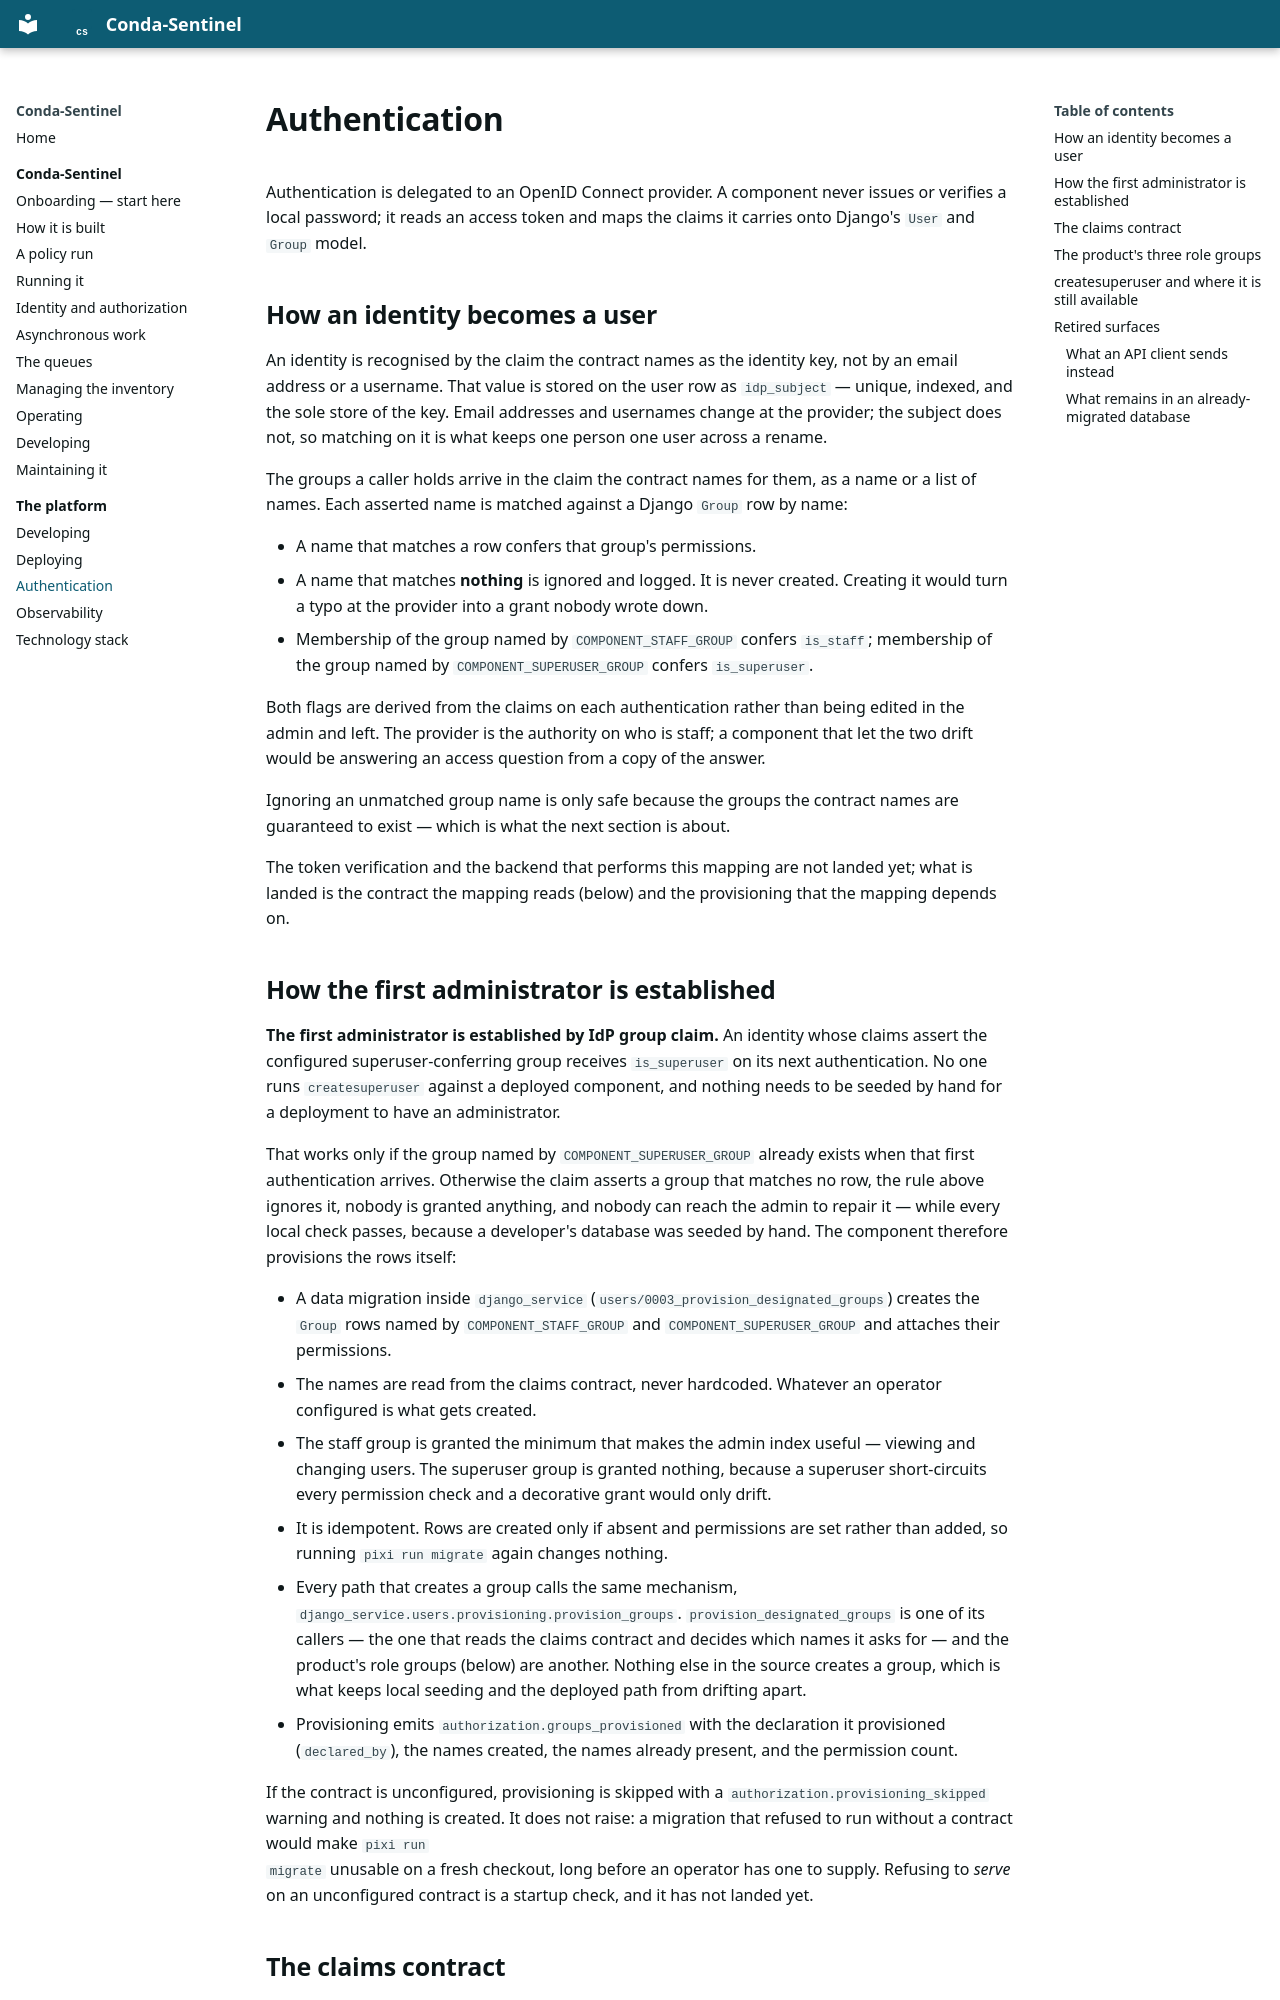

repository: millsks/conda-package-supply-chain-monitor · page: accelerator/authentication/index.html · generator: mkdocs

# Authentication

Authentication is delegated to an OpenID Connect provider. A component never
issues or verifies a local password; it reads an access token and maps the
claims it carries onto Django's `User` and `Group` model.

## How an identity becomes a user

An identity is recognised by the claim the contract names as the identity key,
not by an email address or a username. That value is stored on the user row as
`idp_subject` — unique, indexed, and the sole store of the key. Email addresses
and usernames change at the provider; the subject does not, so matching on it is
what keeps one person one user across a rename.

The groups a caller holds arrive in the claim the contract names for them, as a
name or a list of names. Each asserted name is matched against a Django `Group`
row by name:

- A name that matches a row confers that group's permissions.
- A name that matches **nothing** is ignored and logged. It is never created.
  Creating it would turn a typo at the provider into a grant nobody wrote down.
- Membership of the group named by `COMPONENT_STAFF_GROUP` confers `is_staff`;
  membership of the group named by `COMPONENT_SUPERUSER_GROUP` confers
  `is_superuser`.

Both flags are derived from the claims on each authentication rather than being
edited in the admin and left. The provider is the authority on who is staff; a
component that let the two drift would be answering an access question from a
copy of the answer.

Ignoring an unmatched group name is only safe because the groups the contract
names are guaranteed to exist — which is what the next section is about.

The token verification and the backend that performs this mapping are not landed
yet; what is landed is the contract the mapping reads (below) and the
provisioning that the mapping depends on.

## How the first administrator is established

**The first administrator is established by IdP group claim.** An identity whose
claims assert the configured superuser-conferring group receives `is_superuser`
on its next authentication. No one runs `createsuperuser` against a deployed
component, and nothing needs to be seeded by hand for a deployment to have an
administrator.

That works only if the group named by `COMPONENT_SUPERUSER_GROUP` already exists
when that first authentication arrives. Otherwise the claim asserts a group that
matches no row, the rule above ignores it, nobody is granted anything, and
nobody can reach the admin to repair it — while every local check passes,
because a developer's database was seeded by hand. The component therefore
provisions the rows itself:

- A data migration inside `django_service`
  (`users/0003_provision_designated_groups`) creates the `Group` rows named by
  `COMPONENT_STAFF_GROUP` and `COMPONENT_SUPERUSER_GROUP` and attaches their
  permissions.
- The names are read from the claims contract, never hardcoded. Whatever an
  operator configured is what gets created.
- The staff group is granted the minimum that makes the admin index useful —
  viewing and changing users. The superuser group is granted nothing, because a
  superuser short-circuits every permission check and a decorative grant would
  only drift.
- It is idempotent. Rows are created only if absent and permissions are set
  rather than added, so running `pixi run migrate` again changes nothing.
- Every path that creates a group calls the same mechanism,
  `django_service.users.provisioning.provision_groups`.
  `provision_designated_groups` is one of its callers — the one that reads the
  claims contract and decides which names it asks for — and the product's role
  groups (below) are another. Nothing else in the source creates a group, which
  is what keeps local seeding and the deployed path from drifting apart.
- Provisioning emits `authorization.groups_provisioned` with the declaration it
  provisioned (`declared_by`), the names created, the names already present, and
  the permission count.

If the contract is unconfigured, provisioning is skipped with a
`authorization.provisioning_skipped` warning and nothing is created. It does not
raise: a migration that refused to run without a contract would make `pixi run
migrate` unusable on a fresh checkout, long before an operator has one to
supply. Refusing to *serve* on an unconfigured contract is a startup check, and
it has not landed yet.
